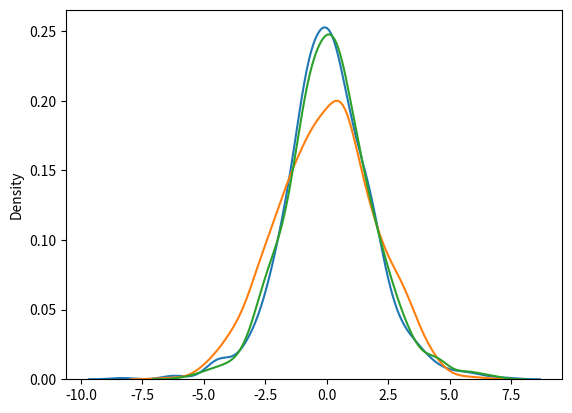

The matplotlib source for this figure:
##ejemplo1##
from numpy import random

x = random.logistic(loc=1, scale=2, size=(2, 3))

print(x)

##Visualization of Logistic Distribution##
from numpy import random
import matplotlib.pyplot as plt
import seaborn as sns

sns.distplot(random.logistic(size=1000), hist=False)

plt.show()

##Difference Between Logistic and Normal Distribution##

from numpy import random
import matplotlib.pyplot as plt
import seaborn as sns

sns.distplot(random.normal(scale=2, size=1000), hist=False, label='normal')
sns.distplot(random.logistic(size=1000), hist=False, label='logistic')
